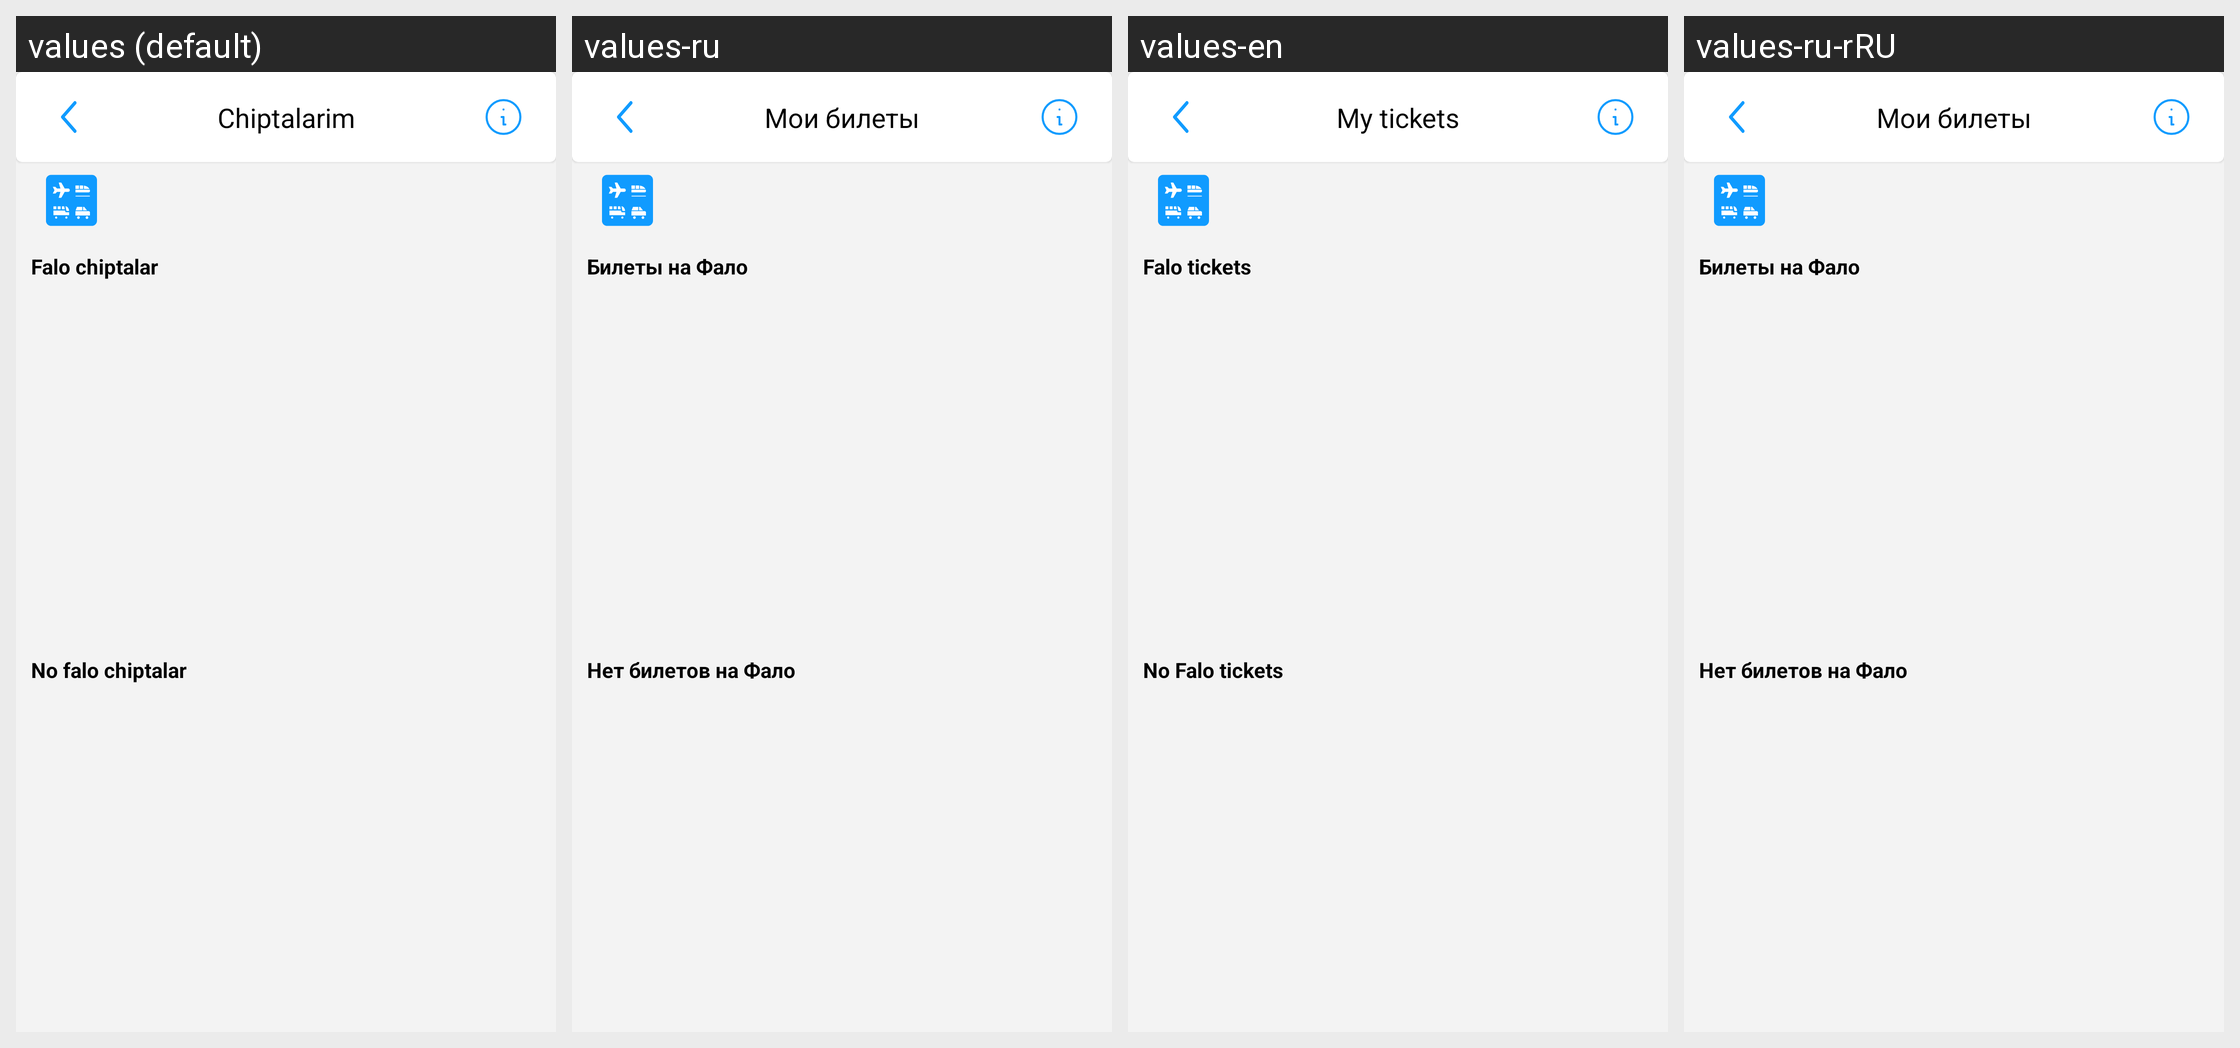

Here is an Android app screen in its default locale and in the app's own translations. Write out the translated-string differences for the strings that appear on this screen.
Android screen res/layout/activity_serves_chiptalarim.xml rendered under 4 locales, left to right: values (default), values-ru, values-en, values-ru-rRU. Device: Nexus 5 (rendered at 1080×1920; each locale shown at half size, 540×960, under a caption strip naming it); theme Theme.EKengash.
Strings drawn on this screen, with the default value and each locale's value (text and hints the layout hard-codes, and strings that could not be matched under every locale, appear in the picture but are not listed):

chiptalarim
  values: Chiptalarim
  values-ru: Мои билеты
  values-en: My tickets
  values-ru-rRU: Мои билеты  [from values-ru]

falo_chiptalar
  values: Falo chiptalar
  values-ru: Билеты на Фало
  values-en: Falo tickets
  values-ru-rRU: Билеты на Фало  [from values-ru]

no_falo_chiptalar
  values: No falo chiptalar
  values-ru: Нет билетов на Фало
  values-en: No Falo tickets
  values-ru-rRU: Нет билетов на Фало  [from values-ru]
